Run: headless pygame with SDL's dummy video driver; simulated clock (each Clock.tick advances the game by its frame time, no real sleeping); random seed 0; keys injected as events and as key.get_pressed() state; no mouse input.
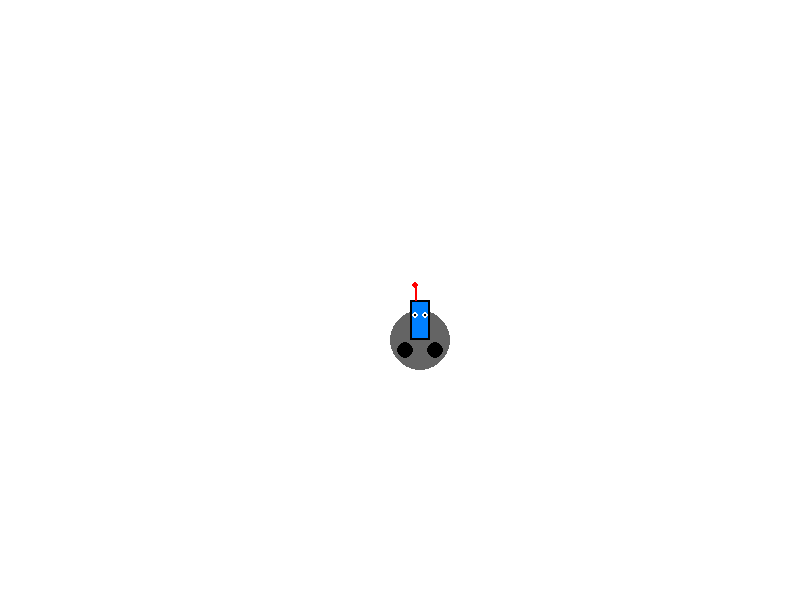
Frame 1 of 4 · flips 1–60 · no input
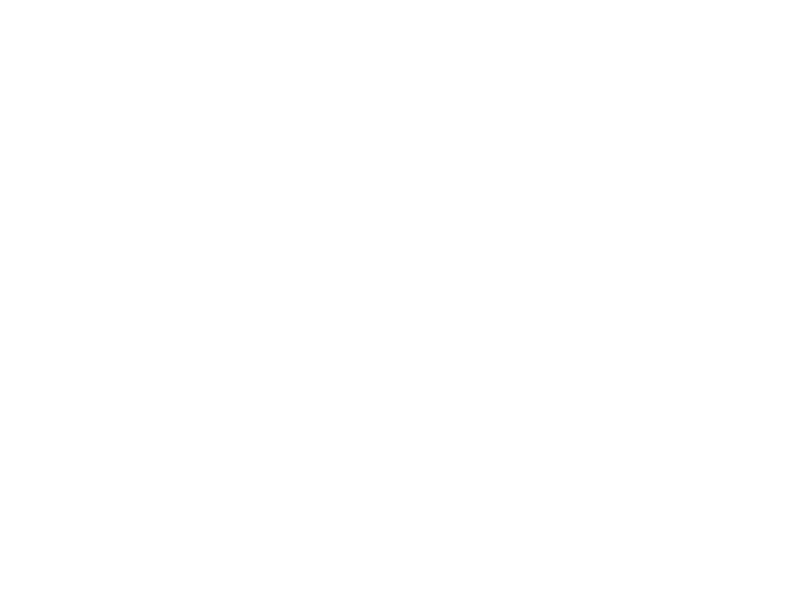
Frame 2 of 4 · flips 61–180 · tapped SPACE, RETURN · held RIGHT (→), D
Frame 3 of 4 · flips 181–300 · held DOWN (↓), S · screen unchanged from frame 2, image omitted
Frame 4 of 4 · flips 301–420 · held LEFT (←), A, UP (↑), W · screen same as frame 1, image omitted

The pygame program that drew these frames:

import pygame
import math

# 初始化pygame
pygame.init()

# 屏幕尺寸
WIDTH, HEIGHT = 800, 600
screen = pygame.display.set_mode((WIDTH, HEIGHT))
pygame.display.set_caption("机器人仿真")

# 颜色定义
WHITE = (255, 255, 255)
BLACK = (0, 0, 0)
RED = (255, 0, 0)
BLUE = (0, 0, 255)

# 机器人类
class Robot:
    def __init__(self, x, y):
        self.x = x
        self.y = y
        self.width = 40
        self.height = 60
        self.speed = 4  # 提高移动速度
        
    def draw(self, screen):
        # 绘制圆形底盘
        center_x = self.x + self.width/2
        center_y = self.y + self.height/2
        pygame.draw.circle(screen, (100, 100, 100), (int(center_x), int(center_y + 10)), 30)  # 灰色底盘
        
        # 绘制主体
        body_rect = pygame.Rect(self.x + 10, self.y, 20, 40)
        pygame.draw.rect(screen, (0, 128, 255), body_rect)  # 浅蓝色主体
        pygame.draw.rect(screen, BLACK, body_rect, 2)  # 黑色边框
        
        # 绘制天线
        pygame.draw.line(screen, RED, 
                        (center_x - 5, self.y),
                        (center_x - 5, self.y - 15), 2)
        pygame.draw.circle(screen, RED, (int(center_x - 5), int(self.y - 15)), 3)
        
        # 绘制轮子
        pygame.draw.circle(screen, BLACK, (int(self.x + 5), int(self.y + 50)), 8)
        pygame.draw.circle(screen, BLACK, (int(self.x + 35), int(self.y + 50)), 8)
        
        # 绘制眼睛
        pygame.draw.circle(screen, WHITE, (int(center_x - 5), int(self.y + 15)), 3)
        pygame.draw.circle(screen, WHITE, (int(center_x + 5), int(self.y + 15)), 3)
        pygame.draw.circle(screen, BLACK, (int(center_x - 5), int(self.y + 15)), 1)
        pygame.draw.circle(screen, BLACK, (int(center_x + 5), int(self.y + 15)), 1)
        
    def move_up(self):
        self.y -= self.speed
        
    def move_down(self):
        self.y += self.speed
        
    def move_left(self):
        self.x -= self.speed
        
    def move_right(self):
        self.x += self.speed

# 主循环
def main():
    clock = pygame.time.Clock()
    robot = Robot(WIDTH//2, HEIGHT//2)
    
    running = True
    while running:
        for event in pygame.event.get():
            if event.type == pygame.QUIT:
                running = False
                
        # 获取按键状态
        keys = pygame.key.get_pressed()
        if keys[pygame.K_UP]:
            robot.move_up()
        if keys[pygame.K_DOWN]:
            robot.move_down()
        if keys[pygame.K_LEFT]:
            robot.move_left()
        if keys[pygame.K_RIGHT]:
            robot.move_right()
            
        # 绘制场景
        screen.fill(WHITE)
        robot.draw(screen)
        pygame.display.flip()
        
        clock.tick(60)
        
    pygame.quit()

if __name__ == "__main__":
    main()
